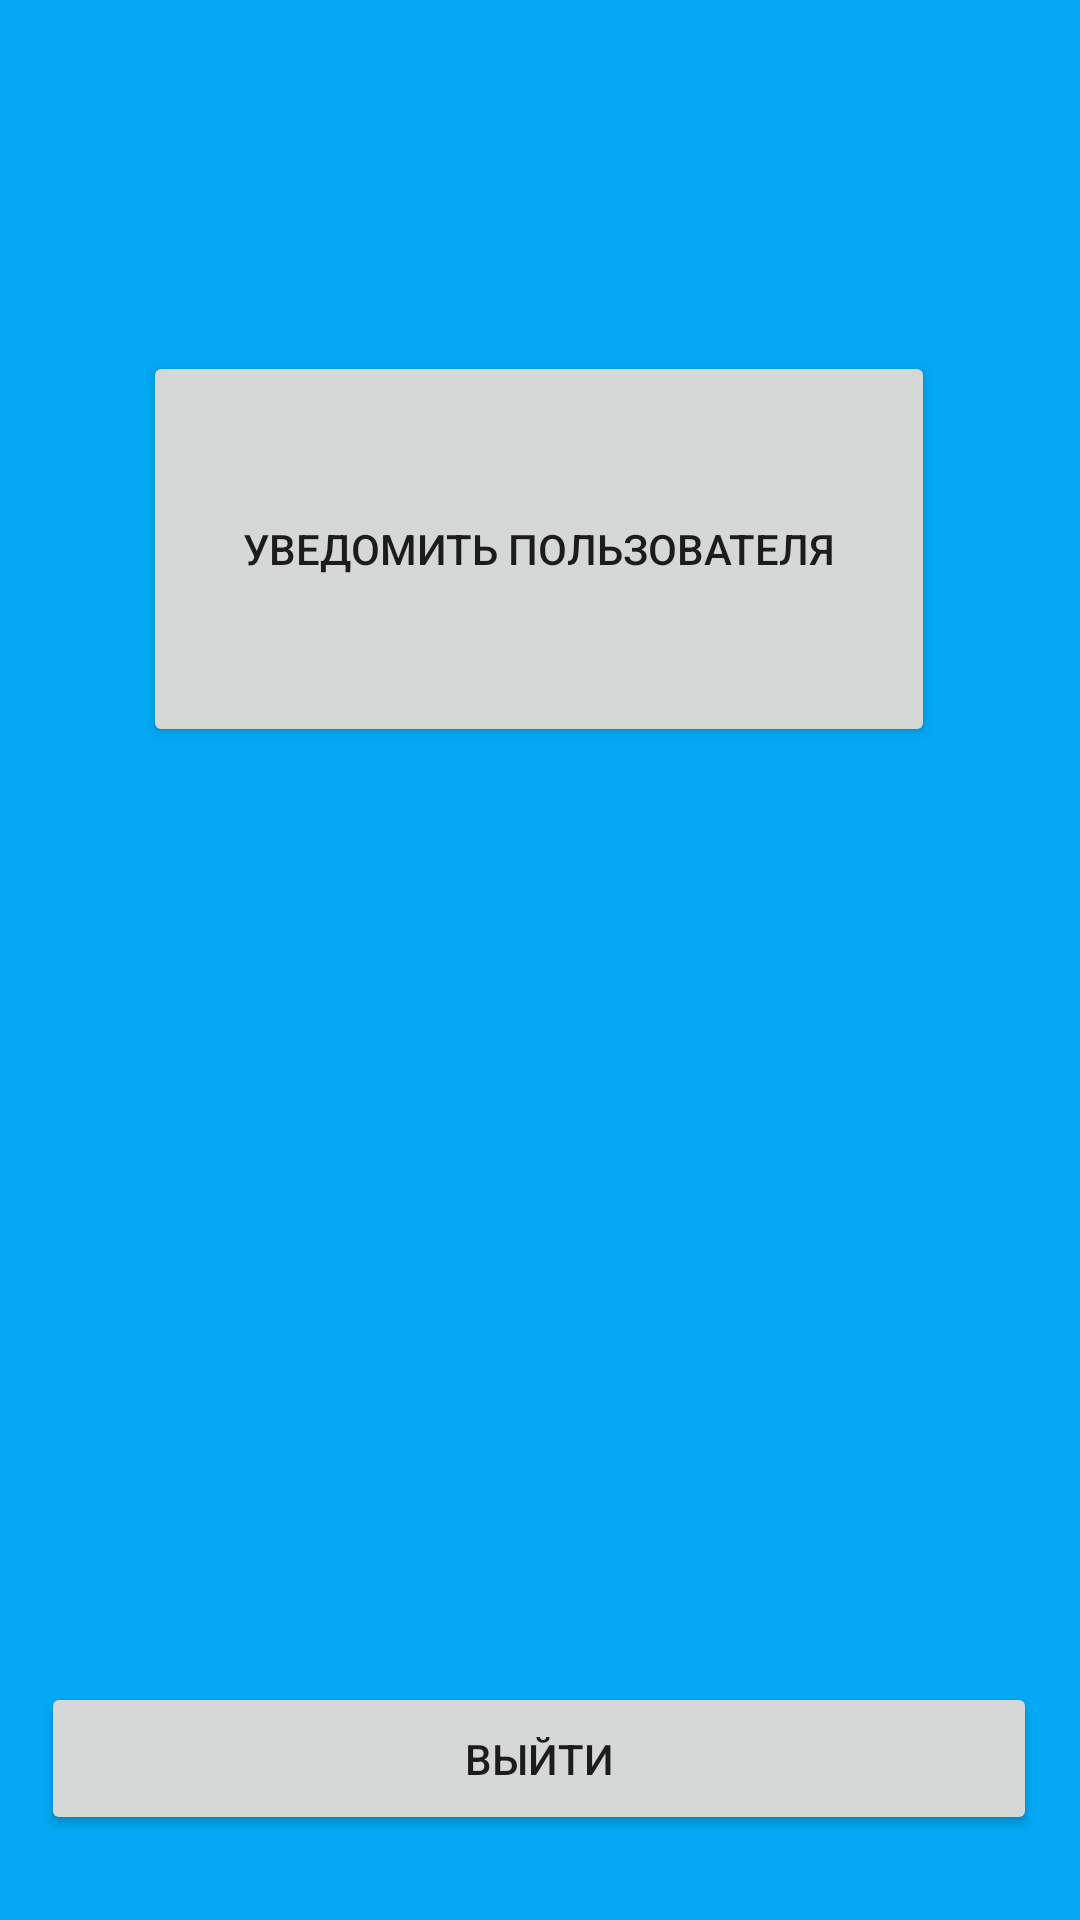

This screen was rendered from an Android layout file. Write that file and the resources it references.
<!-- AndroidManifest.xml: application theme Theme.FinalUrfuProject -->
<!-- res/layout/activity_dialog_layout.xml -->
<?xml version="1.0" encoding="utf-8"?>
<androidx.constraintlayout.widget.ConstraintLayout xmlns:android="http://schemas.android.com/apk/res/android"
    xmlns:app="http://schemas.android.com/apk/res-auto"
    xmlns:tools="http://schemas.android.com/tools"
    android:layout_width="match_parent"
    android:layout_height="match_parent"
    android:background="#03A9F4"
    tools:context=".DialogLayout">

    <Button
        android:id="@+id/btnNotification"
        android:layout_width="264dp"
        android:layout_height="132dp"
        android:text="Уведомить пользователя"
        app:layout_constraintBottom_toBottomOf="parent"
        app:layout_constraintEnd_toEndOf="parent"
        app:layout_constraintHorizontal_bias="0.496"
        app:layout_constraintStart_toStartOf="parent"
        app:layout_constraintTop_toTopOf="parent"
        app:layout_constraintVertical_bias="0.23" />

    <Button
        android:id="@+id/ExitLastLayout"
        android:layout_width="332dp"
        android:layout_height="51dp"
        android:text="Выйти"
        app:layout_constraintBottom_toBottomOf="parent"
        app:layout_constraintEnd_toEndOf="parent"
        app:layout_constraintHorizontal_bias="0.493"
        app:layout_constraintStart_toStartOf="parent"
        app:layout_constraintTop_toBottomOf="@+id/btnNotification"
        app:layout_constraintVertical_bias="0.917" />
</androidx.constraintlayout.widget.ConstraintLayout>
<!-- resources referenced by this layout -->
<resources>
  <style name="Theme.FinalUrfuProject" parent="Theme.MaterialComponents.DayNight.DarkActionBar">
          
          <item name="colorPrimary">@color/purple_500</item>
          <item name="colorPrimaryVariant">@color/purple_700</item>
          <item name="colorOnPrimary">@color/white</item>
          
          <item name="colorSecondary">@color/teal_200</item>
          <item name="colorSecondaryVariant">@color/teal_700</item>
          <item name="colorOnSecondary">@color/black</item>
          
          <item name="android:statusBarColor">?attr/colorPrimaryVariant</item>
          
      </style>
  <!-- not gathered from this repository: default colours our renderer supplied (Android Studio template values) -->
  <color name="purple_500">#FF6200EE</color>
  <color name="purple_700">#FF3700B3</color>
  <color name="teal_200">#FF03DAC5</color>
  <color name="teal_700">#FF018786</color>
  <color name="black">#FF000000</color>
  <color name="white">#FFFFFFFF</color>
</resources>
